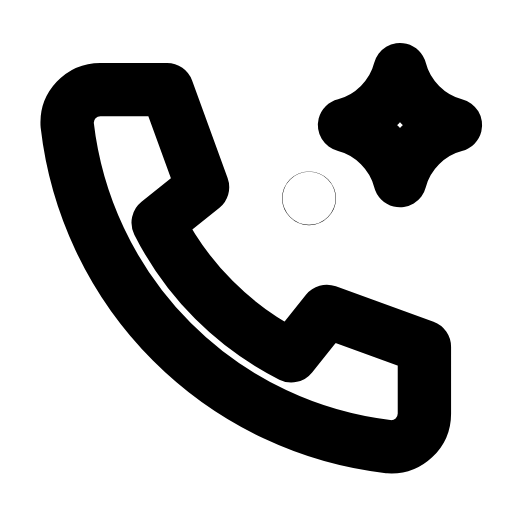
t = 0.00 s
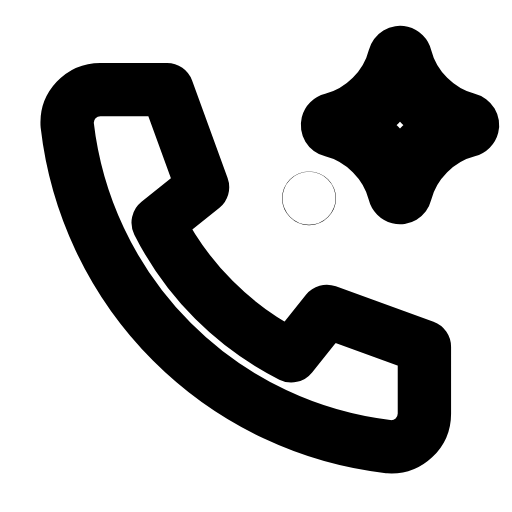
t = 0.22 s
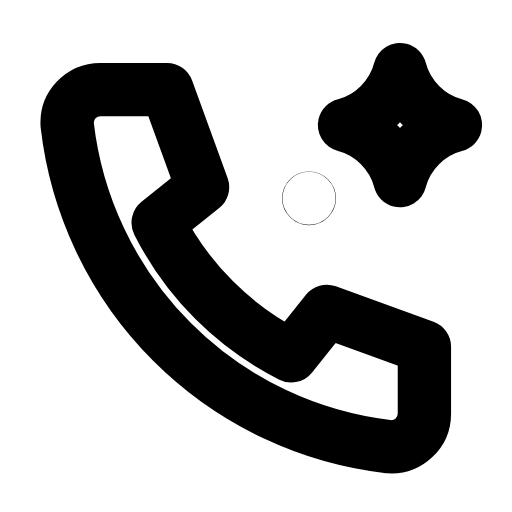
t = 0.46 s
t = 0.69 s: frame unchanged from t = 0.00 s, image omitted
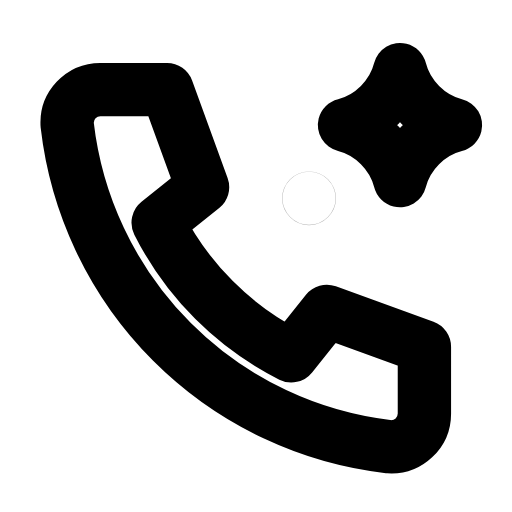
t = 0.93 s
t = 1.17 s: frame unchanged from t = 0.00 s, image omitted

The animated SVG that drew these frames (rendered in a browser with its animation timeline set to each time). Animation: 2 SMIL elements (animate=1,animateTransform=1); one cycle of 1.40 s, repeats indefinitely.

<svg xmlns="http://www.w3.org/2000/svg" width="24" height="24" viewBox="0 0 24 24" fill="none"><g transform="translate(-0.49 -0.482) scale(1.04)"><path stroke="currentColor" stroke-width="2.404" stroke-linecap="round" stroke-linejoin="round" fill="none" d="M5 4.5L8 4.5L9.6 8.9L7.6 10.5A13.5 13.5 0 0 0 13.6 16.5L15.2 14.5L19.6 16.1L19.6 19.1A1.5 1.5 0 0 1 18 20.6A16.5 16.5 0 0 1 3.5 6.1A1.5 1.5 0 0 1 5 4.5Z"></path><g transform="translate(18.5 6.1)"><g><animateTransform attributeName="transform" type="scale" values="1;1;1.25;1;1;1;1;1.25;1;1;1" keyTimes="0;0.135;0.225;0.315;0.45;0.6;0.69;0.75;0.81;0.9;1" dur="1.4s" repeatCount="indefinite" calcMode="spline" keySplines="0.16 1 0.3 1;0.16 1 0.3 1;0.16 1 0.3 1;0.16 1 0.3 1;0.16 1 0.3 1;0.16 1 0.3 1;0.16 1 0.3 1;0.16 1 0.3 1;0.16 1 0.3 1;0.16 1 0.3 1"/><g transform="translate(-18.5 -6.1)"><g><path stroke="currentColor" stroke-width="2.404" stroke-linecap="round" stroke-linejoin="round" fill="none" d="M18.5 3.6C18.8 4.8 19.8 5.8 21 6.1C19.8 6.4 18.8 7.4 18.5 8.6C18.2 7.4 17.2 6.4 16 6.1C17.2 5.8 18.2 4.8 18.5 3.6Z"></path></g></g></g></g><circle stroke="currentColor" stroke-width="2.404" stroke-linecap="round" stroke-linejoin="round" fill="none" cx="14.4" cy="9.4" r="0.01"><animate attributeName="opacity" values="1;1;0.3;1;1;0.3;1;1" keyTimes="0;0.18;0.27;0.3825;0.6;0.72;0.78;1" dur="1.4s" repeatCount="indefinite" calcMode="spline" keySplines="0.16 1 0.3 1;0.16 1 0.3 1;0.16 1 0.3 1;0.16 1 0.3 1;0.16 1 0.3 1;0.16 1 0.3 1;0.16 1 0.3 1"/></circle></g></svg>
